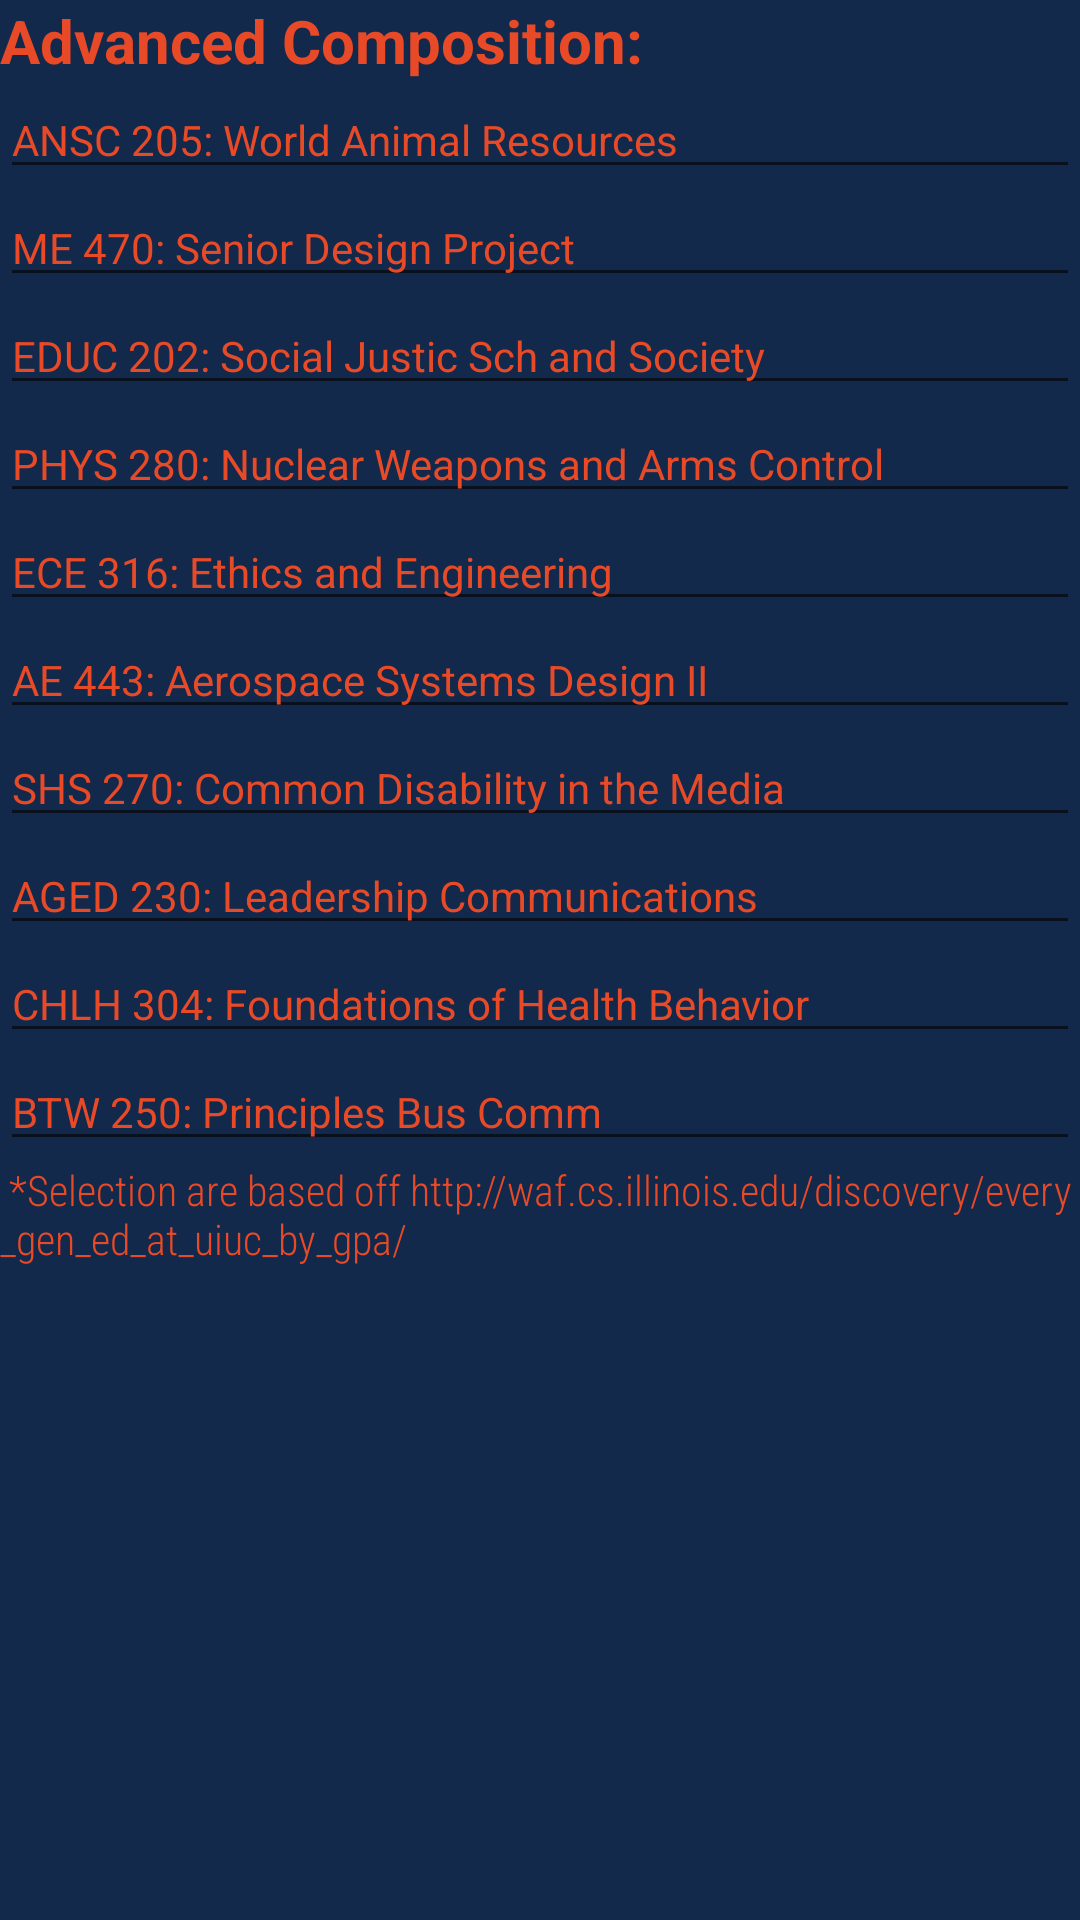

Here is an Android app screen rendered from its layout file. Give the layout XML and the strings, colors and styles it references.
<!-- AndroidManifest.xml: application theme AppTheme -->
<!-- res/layout/activity_aclist.xml -->
<?xml version="1.0" encoding="utf-8"?>
<LinearLayout xmlns:android="http://schemas.android.com/apk/res/android"
    xmlns:app="http://schemas.android.com/apk/res-auto"
    xmlns:tools="http://schemas.android.com/tools"
    android:layout_width="match_parent"
    android:layout_height="match_parent"
    android:background="#13294B"
    tools:context=".ACList">

    <LinearLayout
        android:layout_width="match_parent"
        android:layout_height="match_parent"
        android:orientation="vertical">

        <TextView
            android:id="@+id/textView21"
            android:layout_width="match_parent"
            android:layout_height="wrap_content"
            android:text="Advanced Composition:"
            android:textColor="#E84A27"
            android:textSize="20sp"
            android:textStyle="bold" />

        <EditText
            android:id="@+id/ansc205"
            style="@style/Widget.AppCompat.EditText"
            android:layout_width="match_parent"
            android:layout_height="wrap_content"
            android:clickable="true"
            android:ems="10"
            android:inputType="textPersonName"
            android:text="ANSC 205: World Animal Resources"
            android:textAppearance="@style/TextAppearance.AppCompat.Body1"
            android:textColor="#E84A27"
            android:typeface="sans" />

        <EditText
            android:id="@+id/me470"
            android:layout_width="match_parent"
            android:layout_height="wrap_content"
            android:clickable="true"
            android:ems="10"
            android:inputType="textPersonName"
            android:text="ME 470: Senior Design Project"
            android:textAppearance="@style/TextAppearance.AppCompat.Body1"
            android:textColor="#E84A27"
            android:typeface="sans" />

        <EditText
            android:id="@+id/educ202"
            android:layout_width="match_parent"
            android:layout_height="wrap_content"
            android:clickable="true"
            android:ems="10"
            android:inputType="textPersonName"
            android:text="EDUC 202: Social Justic Sch and Society"
            android:textAppearance="@style/TextAppearance.AppCompat.Body1"
            android:textColor="#E84A27"
            android:typeface="sans" />

        <EditText
            android:id="@+id/phys280"
            android:layout_width="match_parent"
            android:layout_height="wrap_content"
            android:clickable="true"
            android:ems="10"
            android:inputType="textPersonName"
            android:text="PHYS 280: Nuclear Weapons and Arms Control"
            android:textAppearance="@style/TextAppearance.AppCompat.Body1"
            android:textColor="#E84A27"
            android:typeface="sans" />

        <EditText
            android:id="@+id/ece316"
            android:layout_width="match_parent"
            android:layout_height="wrap_content"
            android:clickable="true"
            android:ems="10"
            android:inputType="textPersonName"
            android:text="ECE 316: Ethics and Engineering"
            android:textAppearance="@style/TextAppearance.AppCompat.Body1"
            android:textColor="#E84A27"
            android:typeface="sans" />

        <EditText
            android:id="@+id/ae443"
            android:layout_width="match_parent"
            android:layout_height="wrap_content"
            android:clickable="true"
            android:ems="10"
            android:inputType="textPersonName"
            android:text="AE 443: Aerospace Systems Design II"
            android:textAppearance="@style/TextAppearance.AppCompat.Body1"
            android:textColor="#E84A27"
            android:typeface="sans" />

        <EditText
            android:id="@+id/shs270"
            android:layout_width="match_parent"
            android:layout_height="wrap_content"
            android:clickable="true"
            android:ems="10"
            android:inputType="textPersonName"
            android:text="SHS 270: Common Disability in the Media"
            android:textAppearance="@style/TextAppearance.AppCompat.Body1"
            android:textColor="#E84A27"
            android:typeface="sans" />

        <EditText
            android:id="@+id/aged230"
            android:layout_width="match_parent"
            android:layout_height="wrap_content"
            android:clickable="true"
            android:ems="10"
            android:inputType="textPersonName"
            android:text="AGED 230: Leadership Communications"
            android:textAppearance="@style/TextAppearance.AppCompat.Body1"
            android:textColor="#E84A27"
            android:typeface="sans" />

        <EditText
            android:id="@+id/chlh304"
            android:layout_width="match_parent"
            android:layout_height="wrap_content"
            android:clickable="true"
            android:ems="10"
            android:inputType="textPersonName"
            android:text="CHLH 304: Foundations of Health Behavior"
            android:textAppearance="@style/TextAppearance.AppCompat.Body1"
            android:textColor="#E84A27"
            android:typeface="sans" />

        <EditText
            android:id="@+id/btw250"
            android:layout_width="match_parent"
            android:layout_height="wrap_content"
            android:clickable="true"
            android:ems="10"
            android:inputType="textPersonName"
            android:text="BTW 250: Principles Bus Comm"
            android:textAppearance="@style/TextAppearance.AppCompat.Body1"
            android:textColor="#E84A27"
            android:typeface="sans" />

        <TextView
            android:id="@+id/credit"
            android:layout_width="match_parent"
            android:layout_height="wrap_content"
            android:clickable="true"
            android:gravity="bottom"
            android:text=" *Selection are based off http://waf.cs.illinois.edu/discovery/every_gen_ed_at_uiuc_by_gpa/"
            android:textAppearance="@style/TextAppearance.AppCompat.Body1"
            android:textColor="#E84A27"
            android:typeface="sans"
            app:fontFamily="sans-serif-condensed-light" />
    </LinearLayout>

</LinearLayout>
<!-- resources referenced by this layout -->
<resources>
  <style name="AppTheme" parent="Theme.AppCompat.Light.NoActionBar">
          
          <item name="colorPrimary">#1F4096</item>
          <item name="colorPrimaryDark">#13294b</item>
          <item name="colorAccent">#E84A27</item>
      </style>
</resources>
